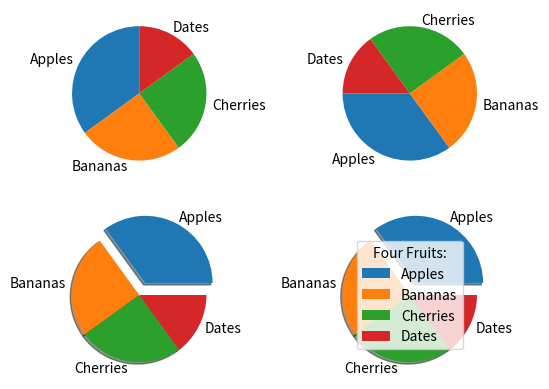

The matplotlib source for this figure:
import matplotlib.pyplot as plt
import numpy as np

y = np.array([35, 25, 25, 15])
mylabels = ["Apples", "Bananas", "Cherries", "Dates"]
myexplode = np.array([0.2, 0, 0, 0])


plt.subplot(2, 2, 1)
plt.pie(y, labels = mylabels, startangle=90)


plt.subplot(2, 2, 2)
plt.pie(y, labels = mylabels, startangle=180)


plt.subplot(2, 2, 3)
plt.pie(y, labels = mylabels, explode=myexplode, shadow=True)


plt.subplot(2, 2, 4)
plt.pie(y, labels = mylabels, explode=myexplode, shadow=True)
plt.legend(title = "Four Fruits:")


plt.show()

with open("plot01.jpg", "wb") as f:
    plt.savefig(f)
